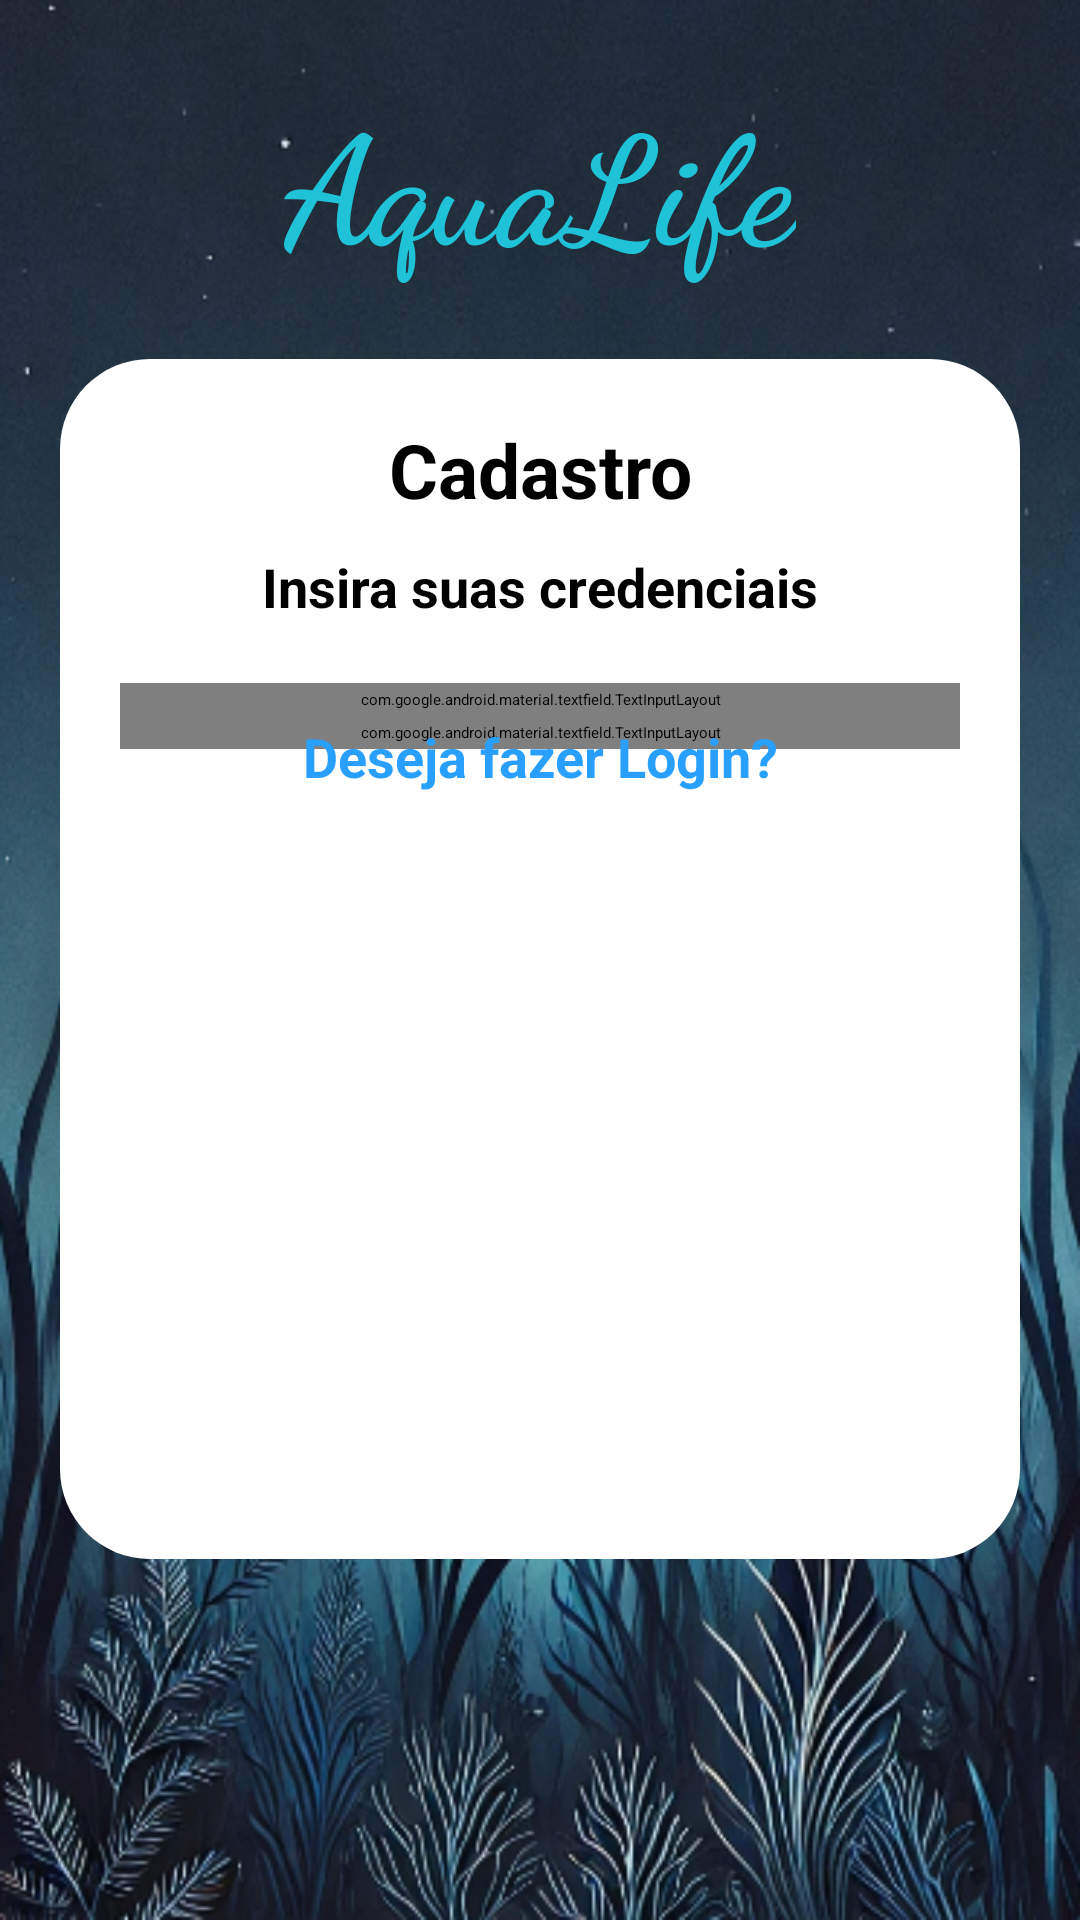

Android layout source for this screen:
<!-- AndroidManifest.xml: application theme Theme.AquaLife -->
<!-- res/layout/activity_cadastro.xml -->
<?xml version="1.0" encoding="utf-8"?>
<androidx.constraintlayout.widget.ConstraintLayout xmlns:android="http://schemas.android.com/apk/res/android"
    xmlns:app="http://schemas.android.com/apk/res-auto"
    xmlns:tools="http://schemas.android.com/tools"
    android:id="@+id/main"
    android:layout_width="match_parent"
    android:layout_height="match_parent"
    android:background="@drawable/background_azul"
    tools:context=".MainActivity">

    <TextView
        android:id="@+id/tvwTitleAquaLife"
        android:layout_width="wrap_content"
        android:layout_height="wrap_content"
        android:layout_centerHorizontal="true"
        android:fontFamily="cursive"
        android:text="@string/aquaLife"
        android:textColor="#20C2D7"
        android:textSize="50sp"
        android:textStyle="bold"
        app:layout_constraintBottom_toTopOf="@+id/containerCadastro"
        app:layout_constraintEnd_toEndOf="parent"
        app:layout_constraintStart_toStartOf="parent"
        app:layout_constraintTop_toTopOf="parent" />

    <View
        android:id="@+id/containerCadastro"
        android:layout_width="match_parent"
        android:layout_height="400dp"
        android:layout_marginHorizontal="20dp"
        android:background="@drawable/container_login"
        app:layout_constraintBottom_toBottomOf="parent"
        app:layout_constraintEnd_toEndOf="parent"
        app:layout_constraintStart_toStartOf="parent"
        app:layout_constraintTop_toTopOf="parent"
        app:layout_constraintVertical_bias="0.498" />

    <TextView
        android:id="@+id/txtTitle"
        android:layout_width="wrap_content"
        android:layout_height="wrap_content"
        android:layout_marginTop="20dp"
        android:text="@string/cadastro"
        android:textColor="@color/black"
        android:textSize="25sp"
        android:textStyle="bold"
        app:layout_constraintEnd_toEndOf="@id/containerCadastro"
        app:layout_constraintStart_toStartOf="@id/containerCadastro"
        app:layout_constraintTop_toTopOf="@id/containerCadastro" />

    <TextView
        android:id="@+id/txtDesc"
        android:layout_width="wrap_content"
        android:layout_height="wrap_content"
        android:layout_marginTop="10dp"
        android:text="@string/insiraSuasCredenciais"
        android:textSize="18sp"
        android:textColor="@color/black"
        android:textStyle="bold"
        app:layout_constraintEnd_toEndOf="@id/containerCadastro"
        app:layout_constraintStart_toStartOf="@id/containerCadastro"
        app:layout_constraintTop_toBottomOf="@id/txtTitle" />

    <com.google.android.material.textfield.TextInputLayout
        android:id="@+id/txtInputLayoutName"
        android:layout_width="match_parent"
        android:layout_height="wrap_content"
        android:layout_marginHorizontal="40dp"
        android:layout_marginVertical="20dp"
        android:inputType="text"
        android:maxLines="1"
        android:padding="2dp"
        app:boxStrokeColor="@color/blue"
        app:hintTextColor="@color/blue"
        android:textColorHint="@color/black"
        app:errorEnabled="true"
        app:errorTextColor="@color/red"
        app:hintAnimationEnabled="true"
        app:layout_constraintEnd_toEndOf="@id/containerCadastro"
        app:layout_constraintStart_toStartOf="@id/containerCadastro"
        app:layout_constraintTop_toBottomOf="@id/txtDesc">

        <com.google.android.material.textfield.TextInputEditText
            android:id="@+id/editUsername"
            android:layout_width="match_parent"
            android:layout_height="wrap_content"
            android:hint="@string/apelido"
            android:textColor="@color/blue"
            android:inputType="text"
            android:maxLines="1"
            android:padding="15dp"
            android:textSize="18sp" />

    </com.google.android.material.textfield.TextInputLayout>

    <com.google.android.material.textfield.TextInputLayout
        android:id="@+id/txtInputLayoutSenha"
        android:layout_width="match_parent"
        android:layout_height="wrap_content"
        android:layout_marginHorizontal="40dp"
        android:inputType="numberPassword"
        android:maxLines="1"
        android:padding="2dp"
        app:boxStrokeColor="@color/blue"
        app:hintTextColor="@color/blue"
        android:textColorHint="@color/black"
        app:errorEnabled="true"
        app:errorTextColor="@color/red"
        app:hintAnimationEnabled="true"
        app:layout_constraintEnd_toEndOf="@id/containerCadastro"
        app:layout_constraintStart_toStartOf="@id/containerCadastro"
        app:layout_constraintTop_toBottomOf="@id/txtInputLayoutName"
        app:passwordToggleEnabled="true"
        app:passwordToggleTint="@color/black">

        <com.google.android.material.textfield.TextInputEditText
            android:id="@+id/editPassword"
            android:layout_width="match_parent"
            android:layout_height="wrap_content"
            android:hint="@string/senha"
            android:textColor="@color/blue"
            android:inputType="numberPassword"
            android:maxLines="1"
            android:padding="15dp"
            android:textSize="18sp" />

    </com.google.android.material.textfield.TextInputLayout>


    <TextView
        android:id="@+id/txtLogar"
        android:layout_width="wrap_content"
        android:layout_height="wrap_content"
        android:layout_marginHorizontal="30dp"
        android:layout_marginTop="-10sp"
        android:text="@string/desejaFazerLogin"
        android:textColor="@color/blue"
        android:textSize="18sp"
        android:textStyle="bold"
        app:layout_constraintEnd_toEndOf="@id/containerCadastro"
        app:layout_constraintStart_toStartOf="@id/containerCadastro"
        app:layout_constraintTop_toBottomOf="@id/txtInputLayoutSenha" />

    <ProgressBar
        android:id="@+id/progressCadastro"
        android:layout_width="wrap_content"
        android:layout_height="wrap_content"
        android:elevation="5dp"
        android:layout_marginTop="-10sp"
        android:indeterminateTint="@color/sem_cor"
        app:layout_constraintBottom_toBottomOf="@id/containerCadastro"
        app:layout_constraintEnd_toEndOf="@id/containerCadastro"
        app:layout_constraintStart_toStartOf="@id/containerCadastro"
        app:layout_constraintTop_toBottomOf="@id/txtLogar" />

    <androidx.appcompat.widget.AppCompatButton
        android:id="@+id/btnCadastro"
        android:layout_width="match_parent"
        android:layout_height="wrap_content"
        android:layout_marginHorizontal="40dp"
        android:layout_marginTop="-10sp"
        android:background="@drawable/background_button_selector"
        android:elevation="1dp"
        android:enabled="false"
        android:padding="15sp"
        android:text="@string/cadastrar"
        android:textColor="@color/white"
        android:textSize="18sp"
        android:textStyle="bold"
        app:cornerRadius="30dp"
        app:layout_constraintBottom_toBottomOf="@id/containerCadastro"
        app:layout_constraintEnd_toEndOf="@id/containerCadastro"
        app:layout_constraintStart_toStartOf="@id/containerCadastro"
        app:layout_constraintTop_toBottomOf="@id/txtLogar" />


</androidx.constraintlayout.widget.ConstraintLayout>
<!-- resources referenced by this layout -->
<resources>
  <color name="black">#FF000000</color>
  <color name="blue">#29A0FF</color>
  <color name="red">#FF0000</color>
  <color name="sem_cor">#00000000</color>
  <color name="white">#FFFFFFFF</color>
  <!-- drawable background_azul: png bitmap (drawable, 412870 bytes) -->
  <!-- drawable background_button_selector (drawable) -->
  <?xml version="1.0" encoding="utf-8"?>
  <selector xmlns:android="http://schemas.android.com/apk/res/android">
  
      <item android:state_enabled="false" android:drawable="@drawable/background_button_disabled"/>
      <item android:state_enabled="true" android:drawable="@drawable/background_button_enabled"/>
  
  
  
  
  </selector>
  <!-- drawable container_login (drawable) -->
  <?xml version="1.0" encoding="utf-8"?>
  <shape xmlns:android="http://schemas.android.com/apk/res/android"
       android:shape="rectangle">
  
      <solid android:color="@color/white"/>
      <corners android:radius="30dp"/>
  </shape>
  <string name="apelido">Apelido...</string>
  <string name="aquaLife">AquaLife</string>
  <string name="cadastrar">Cadastrar</string>
  <string name="cadastro">Cadastro</string>
  <string name="desejaFazerLogin">Deseja fazer Login?</string>
  <string name="insiraSuasCredenciais">Insira suas credenciais</string>
  <string name="senha">Senha...</string>
  <!-- drawable background_button_disabled (drawable) -->
  <?xml version="1.0" encoding="utf-8"?>
  <shape xmlns:android="http://schemas.android.com/apk/res/android"
       android:shape="rectangle">
  
       <solid android:color="@color/gray"/>
       <corners android:radius="30dp"/>
       <stroke android:color="@color/blue" android:width="1dp"/>
  
  
  </shape>
  <color name="gray">#A49E9E</color>
</resources>
